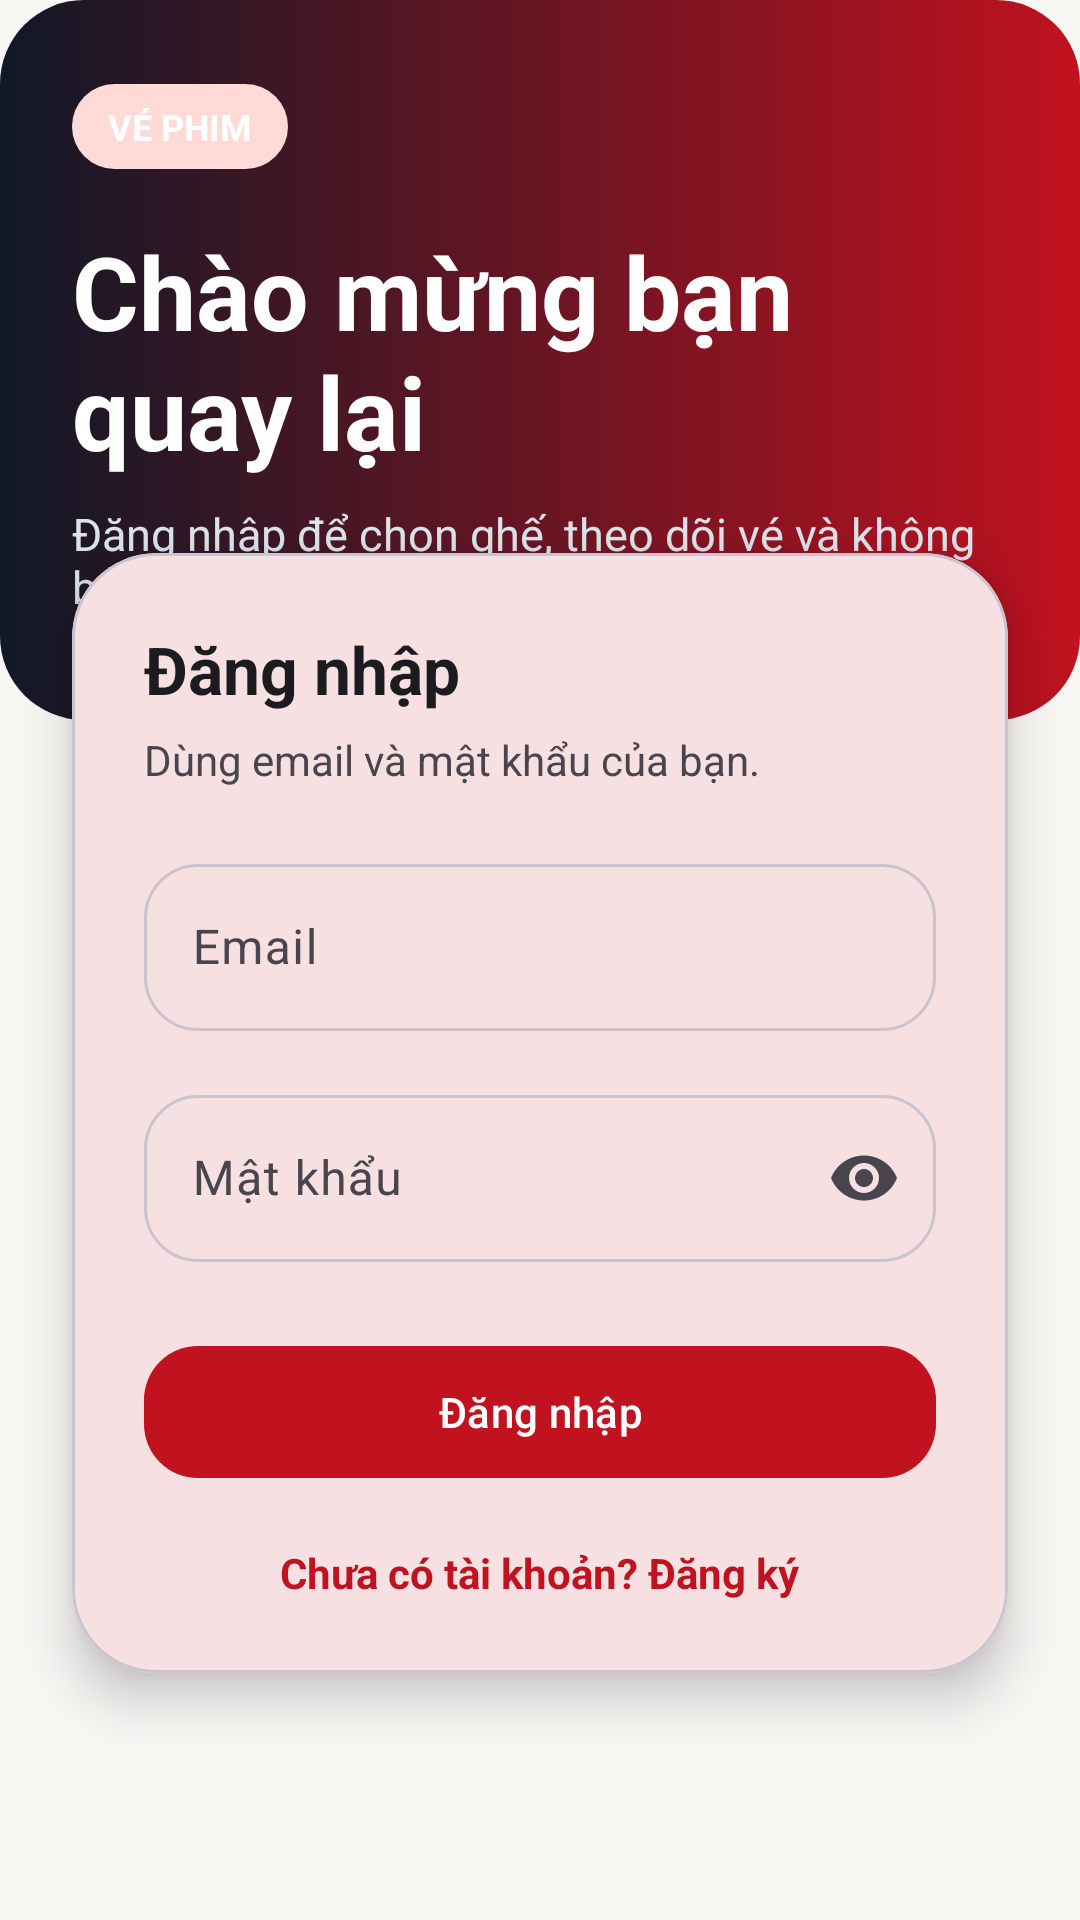

Layout XML and referenced resources for this Android screen:
<!-- AndroidManifest.xml: application theme Theme.MovieTicketApp -->
<!-- res/layout/activity_login.xml -->
<?xml version="1.0" encoding="utf-8"?>
<androidx.core.widget.NestedScrollView xmlns:android="http://schemas.android.com/apk/res/android"
    xmlns:app="http://schemas.android.com/apk/res-auto"
    android:layout_width="match_parent"
    android:layout_height="match_parent"
    android:background="@color/movie_background"
    android:fillViewport="true">

    <androidx.constraintlayout.widget.ConstraintLayout
        android:layout_width="match_parent"
        android:layout_height="wrap_content"
        android:paddingBottom="24dp">

        <View
            android:id="@+id/login_header"
            android:layout_width="0dp"
            android:layout_height="240dp"
            android:background="@drawable/bg_hero_gradient"
            app:layout_constraintEnd_toEndOf="parent"
            app:layout_constraintStart_toStartOf="parent"
            app:layout_constraintTop_toTopOf="parent" />

        <TextView
            android:id="@+id/login_brand"
            android:layout_width="wrap_content"
            android:layout_height="wrap_content"
            android:layout_marginStart="24dp"
            android:layout_marginTop="28dp"
            android:background="@drawable/bg_tag_chip"
            android:paddingHorizontal="12dp"
            android:paddingVertical="6dp"
            android:text="Vé phim"
            android:textColor="@android:color/white"
            android:textAllCaps="true"
            android:textSize="12sp"
            android:textStyle="bold"
            app:layout_constraintStart_toStartOf="parent"
            app:layout_constraintTop_toTopOf="@id/login_header" />

        <TextView
            android:id="@+id/login_title"
            android:layout_width="0dp"
            android:layout_height="wrap_content"
            android:layout_marginStart="24dp"
            android:layout_marginEnd="24dp"
            android:layout_marginTop="18dp"
            android:text="Chào mừng bạn quay lại"
            android:textColor="@android:color/white"
            android:textSize="34sp"
            android:textStyle="bold"
            app:layout_constraintEnd_toEndOf="parent"
            app:layout_constraintStart_toStartOf="parent"
            app:layout_constraintTop_toBottomOf="@id/login_brand" />

        <TextView
            android:id="@+id/login_subtitle"
            android:layout_width="0dp"
            android:layout_height="wrap_content"
            android:layout_marginStart="24dp"
            android:layout_marginEnd="24dp"
            android:layout_marginTop="8dp"
            android:text="Đăng nhập để chọn ghế, theo dõi vé và không bỏ lỡ phim mới."
            android:textColor="#DDE3EA"
            android:textSize="15sp"
            app:layout_constraintEnd_toEndOf="parent"
            app:layout_constraintStart_toStartOf="parent"
            app:layout_constraintTop_toBottomOf="@id/login_title" />

        <com.google.android.material.card.MaterialCardView
            android:id="@+id/login_form_card"
            android:layout_width="0dp"
            android:layout_height="wrap_content"
            android:layout_marginStart="24dp"
            android:layout_marginEnd="24dp"
            android:layout_marginTop="-56dp"
            app:cardBackgroundColor="?attr/colorSurface"
            app:cardCornerRadius="28dp"
            app:cardElevation="10dp"
            app:layout_constraintEnd_toEndOf="parent"
            app:layout_constraintStart_toStartOf="parent"
            app:layout_constraintTop_toBottomOf="@id/login_header">

            <LinearLayout
                android:layout_width="match_parent"
                android:layout_height="wrap_content"
                android:orientation="vertical"
                android:padding="24dp">

                <TextView
                    android:layout_width="wrap_content"
                    android:layout_height="wrap_content"
                    android:text="Đăng nhập"
                    android:textColor="?attr/colorOnSurface"
                    android:textSize="22sp"
                    android:textStyle="bold" />

                <TextView
                    android:layout_width="wrap_content"
                    android:layout_height="wrap_content"
                    android:layout_marginTop="6dp"
                    android:text="Dùng email và mật khẩu của bạn."
                    android:textColor="?attr/colorOnSurfaceVariant"
                    android:textSize="14sp" />

                <com.google.android.material.textfield.TextInputLayout
                    android:id="@+id/email_layout"
                    style="@style/Widget.MovieTicketApp.TextInputLayout"
                    android:layout_width="match_parent"
                    android:layout_height="wrap_content"
                    android:layout_marginTop="20dp"
                    android:hint="Email">

                    <com.google.android.material.textfield.TextInputEditText
                        android:id="@+id/email_edit_text"
                        android:layout_width="match_parent"
                        android:layout_height="wrap_content"
                        android:inputType="textEmailAddress" />
                </com.google.android.material.textfield.TextInputLayout>

                <com.google.android.material.textfield.TextInputLayout
                    android:id="@+id/password_layout"
                    style="@style/Widget.MovieTicketApp.TextInputLayout"
                    android:layout_width="match_parent"
                    android:layout_height="wrap_content"
                    android:layout_marginTop="16dp"
                    android:hint="Mật khẩu"
                    app:endIconMode="password_toggle">

                    <com.google.android.material.textfield.TextInputEditText
                        android:id="@+id/password_edit_text"
                        android:layout_width="match_parent"
                        android:layout_height="wrap_content"
                        android:inputType="textPassword" />
                </com.google.android.material.textfield.TextInputLayout>

                <com.google.android.material.button.MaterialButton
                    android:id="@+id/login_button"
                    android:layout_width="match_parent"
                    android:layout_height="wrap_content"
                    android:layout_marginTop="24dp"
                    android:text="Đăng nhập"
                    app:backgroundTint="@color/movie_primary"
                    app:cornerRadius="18dp" />

                <TextView
                    android:id="@+id/register_text"
                    android:layout_width="wrap_content"
                    android:layout_height="wrap_content"
                    android:layout_gravity="center_horizontal"
                    android:layout_marginTop="18dp"
                    android:text="Chưa có tài khoản? Đăng ký"
                    android:textColor="?attr/colorPrimary"
                    android:textSize="14sp"
                    android:textStyle="bold" />
            </LinearLayout>
        </com.google.android.material.card.MaterialCardView>

    </androidx.constraintlayout.widget.ConstraintLayout>
</androidx.core.widget.NestedScrollView>
<!-- resources referenced by this layout -->
<resources>
  <color name="movie_background">#F8F7F4</color>
  <color name="movie_primary">#C1121F</color>
  <!-- drawable bg_hero_gradient (drawable) -->
  <?xml version="1.0" encoding="utf-8"?>
  <shape xmlns:android="http://schemas.android.com/apk/res/android" android:shape="rectangle">
      <gradient
          android:angle="0"
          android:endColor="@color/movie_hero_end"
          android:startColor="@color/movie_hero_start"
          android:type="linear" />
      <corners android:radius="28dp" />
  </shape>
  <!-- drawable bg_tag_chip (drawable) -->
  <?xml version="1.0" encoding="utf-8"?>
  <shape xmlns:android="http://schemas.android.com/apk/res/android" android:shape="rectangle">
      <solid android:color="?attr/colorPrimaryContainer" />
      <corners android:radius="999dp" />
  </shape>
  <style name="Widget.MovieTicketApp.TextInputLayout" parent="Widget.Material3.TextInputLayout.OutlinedBox">
          <item name="boxCornerRadiusTopStart">18dp</item>
          <item name="boxCornerRadiusTopEnd">18dp</item>
          <item name="boxCornerRadiusBottomStart">18dp</item>
          <item name="boxCornerRadiusBottomEnd">18dp</item>
      </style>
  <style name="Theme.MovieTicketApp" parent="Base.Theme.MovieTicketApp" />
  <color name="movie_hero_end">#C1121F</color>
  <color name="movie_hero_start">#111827</color>
  <style name="Base.Theme.MovieTicketApp" parent="Theme.Material3.DayNight.NoActionBar">
          <item name="colorPrimary">@color/movie_primary</item>
          <item name="colorOnPrimary">@color/white</item>
          <item name="colorPrimaryContainer">@color/movie_primary_container</item>
          <item name="colorOnPrimaryContainer">@color/movie_on_surface</item>
          <item name="colorSecondary">@color/movie_secondary</item>
          <item name="colorOnSecondary">@color/white</item>
          <item name="colorSurface">@color/movie_surface</item>
          <item name="colorOnSurface">@color/movie_on_surface</item>
          <item name="colorSurfaceVariant">@color/movie_surface_variant</item>
          <item name="colorOnSurfaceVariant">@color/movie_on_surface_variant</item>
          <item name="colorOutline">@color/movie_outline</item>
          <item name="android:statusBarColor">@color/movie_background</item>
          <item name="android:navigationBarColor">@color/movie_background</item>
          <item name="android:windowBackground">@color/movie_background</item>
          <item name="materialButtonStyle">@style/Widget.MovieTicketApp.Button</item>
          <item name="textInputStyle">@style/Widget.MovieTicketApp.TextInputLayout</item>
      </style>
  <color name="white">#FFFFFFFF</color>
  <color name="movie_primary_container">#FFDAD6</color>
  <color name="movie_on_surface">#1C1B1F</color>
  <color name="movie_secondary">#D97706</color>
  <color name="movie_surface">#FFFFFF</color>
  <color name="movie_surface_variant">#E7E0EC</color>
  <color name="movie_on_surface_variant">#49454F</color>
  <color name="movie_outline">#CAC4D0</color>
  <style name="Widget.MovieTicketApp.Button" parent="Widget.Material3.Button">
          <item name="android:minHeight">52dp</item>
          <item name="cornerRadius">18dp</item>
      </style>
</resources>
